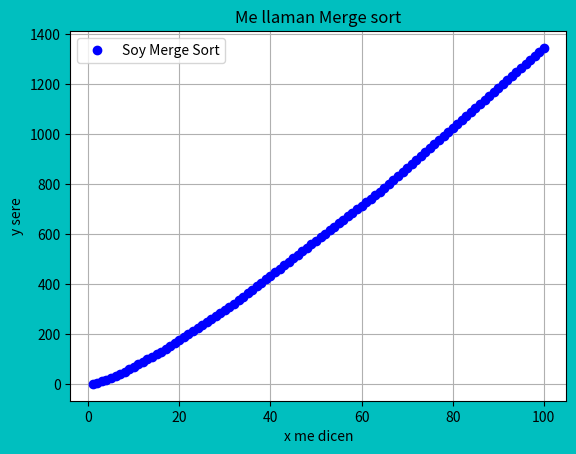

Here is the Python script that generated this plot:
import matplotlib.pyplot as plt
from mpl_toolkits.mplot3d import Axes3D #al parecer no es necesario importar
import random 

times = 0 

def merge(lista, l, m, r): #nota como merge no esta en recursión
#no devueklve nada, ni la lista, pero está bien por que siempre hemos pasado la original
    global times #solo digo que se va a modificar
    n1 = m - l + 1
    n2 = r - m

    Left=[]
    Right=[]

    for i in range(0, n1):
        times+=1
        Left.append(lista[l+i]) 
    for j in range(0, n2):
        times+=1
        Right.insert(j, lista[m + 1 + j]) 
        
    i = 0 
    j = 0 
    k = l 
    while i < n1 and j < n2:
        times+=1
        if Left[i] <= Right[j]:
            lista[k] = Left[i]
            i+=1
        else:
            lista[k] = Right[j]
            j+=1
        k+=1

    while i < n1: #lo que está en un ciclo es constante
        times+=1
        lista[k] = Left[i]
        i+=1
        k+=1

    while j < n2:
        times+=1
        lista[k] = Right[j]
        j+=1
        k+=1

def grafiquitaDeMergeSort(lista, l, r): #nota como esta función está en recursión
    if l < r:
        m = l + (r - l) // 2 
        grafiquitaDeMergeSort(lista, l, m)
        grafiquitaDeMergeSort(lista, m + 1, r)
        merge(lista, l, m, r)
    return lista #en teoría siempre hemos pasado la original

TAM = 101
eje_x = list(range(1, TAM, 1)) 

eje_y = []
lista_variable = [] 

for num in eje_x: 
    lista_variable = random.sample(range(0,1000), num) 
    print("Lista desordenada {}".format(lista_variable))
    times = 0
    lista_variable = grafiquitaDeMergeSort(lista_variable, 0, num-1) #envias diferentes listas? nuevas y cada vez más grandes?
    print("Lista ordenada {}".format(lista_variable))
    eje_y.append(times) #time es importante, averigua cuando contar y cuando no
    print("Soy times {}".format(times)) 
    
print("No sé que pez con esta lista {}".format(lista_variable)) #supongo que es la última lista


fig, ax = plt.subplots(facecolor='c', edgecolor='b') 
ax.plot(eje_x, eje_y, marker="o", color="b", linestyle='None') 

ax.set_xlabel("x me dicen")
ax.set_ylabel("y sere")
ax.grid(True)  
ax.legend(["Soy Merge Sort"])

plt.title("Me llaman Merge sort")
plt.show() 

